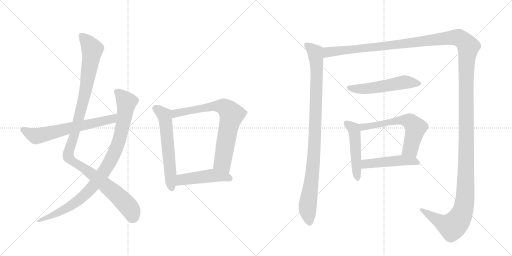
t = 0.00 s
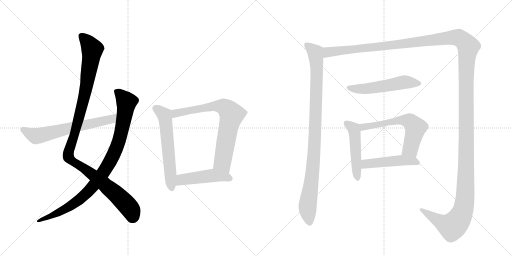
t = 2.13 s
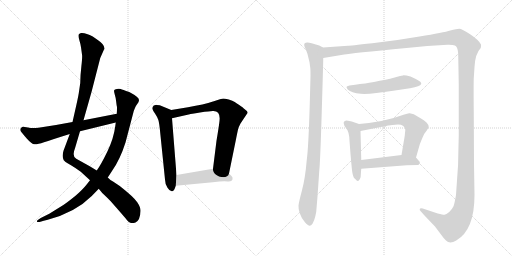
t = 4.25 s
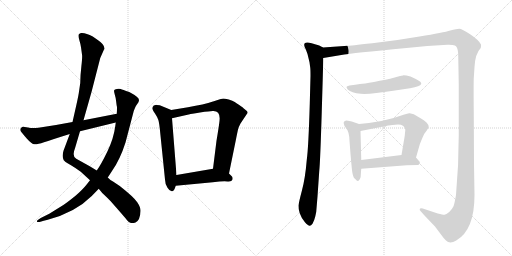
t = 6.38 s
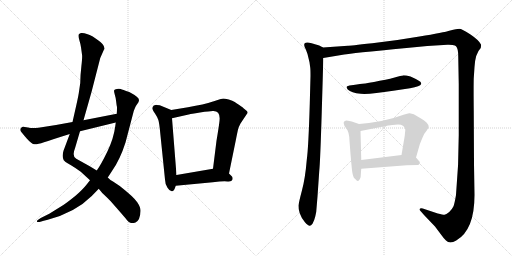
t = 8.50 s
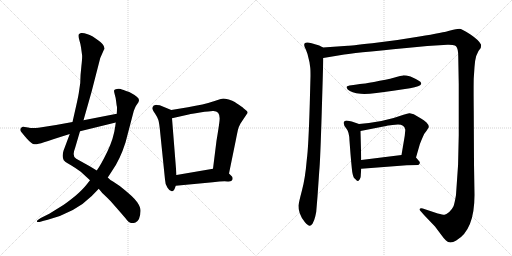
t = 10.63 s

The animated SVG that drew these frames (rendered in a browser with its animation timeline set to each time). Animation: 12 CSS @keyframes rules; one cycle of 10.63 s.

<svg version="1.1" viewBox="0 0 2048 1024" xmlns="http://www.w3.org/2000/svg">
  <g stroke="lightgray" stroke-dasharray="1,1" stroke-width="1" transform="scale(4, 4)">
    <line x1="0" y1="0" x2="256" y2="256"></line>
    <line x1="256" y1="0" x2="0" y2="256"></line>
    <line x1="128" y1="0" x2="128" y2="256"></line>
    <line x1="0" y1="128" x2="256" y2="128"></line>
    <line x1="256" y1="0" x2="512" y2="256"></line>
    <line x1="512" y1="0" x2="256" y2="256"></line>
    <line x1="384" y1="0" x2="384" y2="256"></line>
    <line x1="256" y1="128" x2="512" y2="128"></line>
  </g>
<g transform="scale(1, -1) translate(0, -850)">
   <style type="text/css">
    @keyframes keyframes0 {
      from {
       stroke: black;
       stroke-dashoffset: 1127;
       stroke-width: 128;
       }
       79% {
       animation-timing-function: step-end;
       stroke: black;
       stroke-dashoffset: 0;
       stroke-width: 128;
       }
       to {
       stroke: black;
       stroke-width: 1024;
       }
       }
       #make-me-a-hanzi-animation-0 {
         animation: keyframes0 1.167155s both;
         animation-delay: 0.000000s;
         animation-timing-function: linear;
       }
    @keyframes keyframes1 {
      from {
       stroke: black;
       stroke-dashoffset: 947;
       stroke-width: 128;
       }
       76% {
       animation-timing-function: step-end;
       stroke: black;
       stroke-dashoffset: 0;
       stroke-width: 128;
       }
       to {
       stroke: black;
       stroke-width: 1024;
       }
       }
       #make-me-a-hanzi-animation-1 {
         animation: keyframes1 1.020671s both;
         animation-delay: 1.167155s;
         animation-timing-function: linear;
       }
    @keyframes keyframes2 {
      from {
       stroke: black;
       stroke-dashoffset: 642;
       stroke-width: 128;
       }
       68% {
       animation-timing-function: step-end;
       stroke: black;
       stroke-dashoffset: 0;
       stroke-width: 128;
       }
       to {
       stroke: black;
       stroke-width: 1024;
       }
       }
       #make-me-a-hanzi-animation-2 {
         animation: keyframes2 0.772461s both;
         animation-delay: 2.187826s;
         animation-timing-function: linear;
       }
    @keyframes keyframes3 {
      from {
       stroke: black;
       stroke-dashoffset: 598;
       stroke-width: 128;
       }
       66% {
       animation-timing-function: step-end;
       stroke: black;
       stroke-dashoffset: 0;
       stroke-width: 128;
       }
       to {
       stroke: black;
       stroke-width: 1024;
       }
       }
       #make-me-a-hanzi-animation-3 {
         animation: keyframes3 0.736654s both;
         animation-delay: 2.960286s;
         animation-timing-function: linear;
       }
    @keyframes keyframes4 {
      from {
       stroke: black;
       stroke-dashoffset: 746;
       stroke-width: 128;
       }
       71% {
       animation-timing-function: step-end;
       stroke: black;
       stroke-dashoffset: 0;
       stroke-width: 128;
       }
       to {
       stroke: black;
       stroke-width: 1024;
       }
       }
       #make-me-a-hanzi-animation-4 {
         animation: keyframes4 0.857096s both;
         animation-delay: 3.696940s;
         animation-timing-function: linear;
       }
    @keyframes keyframes5 {
      from {
       stroke: black;
       stroke-dashoffset: 472;
       stroke-width: 128;
       }
       61% {
       animation-timing-function: step-end;
       stroke: black;
       stroke-dashoffset: 0;
       stroke-width: 128;
       }
       to {
       stroke: black;
       stroke-width: 1024;
       }
       }
       #make-me-a-hanzi-animation-5 {
         animation: keyframes5 0.634115s both;
         animation-delay: 4.554036s;
         animation-timing-function: linear;
       }
    @keyframes keyframes6 {
      from {
       stroke: black;
       stroke-dashoffset: 987;
       stroke-width: 128;
       }
       76% {
       animation-timing-function: step-end;
       stroke: black;
       stroke-dashoffset: 0;
       stroke-width: 128;
       }
       to {
       stroke: black;
       stroke-width: 1024;
       }
       }
       #make-me-a-hanzi-animation-6 {
         animation: keyframes6 1.053223s both;
         animation-delay: 5.188151s;
         animation-timing-function: linear;
       }
    @keyframes keyframes7 {
      from {
       stroke: black;
       stroke-dashoffset: 1730;
       stroke-width: 128;
       }
       85% {
       animation-timing-function: step-end;
       stroke: black;
       stroke-dashoffset: 0;
       stroke-width: 128;
       }
       to {
       stroke: black;
       stroke-width: 1024;
       }
       }
       #make-me-a-hanzi-animation-7 {
         animation: keyframes7 1.657878s both;
         animation-delay: 6.241374s;
         animation-timing-function: linear;
       }
    @keyframes keyframes8 {
      from {
       stroke: black;
       stroke-dashoffset: 542;
       stroke-width: 128;
       }
       64% {
       animation-timing-function: step-end;
       stroke: black;
       stroke-dashoffset: 0;
       stroke-width: 128;
       }
       to {
       stroke: black;
       stroke-width: 1024;
       }
       }
       #make-me-a-hanzi-animation-8 {
         animation: keyframes8 0.691081s both;
         animation-delay: 7.899251s;
         animation-timing-function: linear;
       }
    @keyframes keyframes9 {
      from {
       stroke: black;
       stroke-dashoffset: 493;
       stroke-width: 128;
       }
       62% {
       animation-timing-function: step-end;
       stroke: black;
       stroke-dashoffset: 0;
       stroke-width: 128;
       }
       to {
       stroke: black;
       stroke-width: 1024;
       }
       }
       #make-me-a-hanzi-animation-9 {
         animation: keyframes9 0.651204s both;
         animation-delay: 8.590332s;
         animation-timing-function: linear;
       }
    @keyframes keyframes10 {
      from {
       stroke: black;
       stroke-dashoffset: 608;
       stroke-width: 128;
       }
       66% {
       animation-timing-function: step-end;
       stroke: black;
       stroke-dashoffset: 0;
       stroke-width: 128;
       }
       to {
       stroke: black;
       stroke-width: 1024;
       }
       }
       #make-me-a-hanzi-animation-10 {
         animation: keyframes10 0.744792s both;
         animation-delay: 9.241536s;
         animation-timing-function: linear;
       }
    @keyframes keyframes11 {
      from {
       stroke: black;
       stroke-dashoffset: 481;
       stroke-width: 128;
       }
       61% {
       animation-timing-function: step-end;
       stroke: black;
       stroke-dashoffset: 0;
       stroke-width: 128;
       }
       to {
       stroke: black;
       stroke-width: 1024;
       }
       }
       #make-me-a-hanzi-animation-11 {
         animation: keyframes11 0.641439s both;
         animation-delay: 9.986328s;
         animation-timing-function: linear;
       }
</style>
<path d="M 416 652 L 417 653 Q 421 670 391 690 L 371 704 Q 369 706 350.5 713 Q 332 720 324 718 Q 316 716 315 712 Q 313 703 318 687 Q 323 671 324 661 L 328 632 Q 330 623 325.5 585 Q 321 547 321 518 L 315 477 Q 312 458 300 406 L 290 362 L 279 314 L 254 247 Q 247 223 255 209 Q 261 202 272 196 L 289 186 Q 292 184 300 179 L 323 163 L 360 129 L 395 95 L 409 78 L 431 57 Q 448 40 502 -23 Q 515 -41 524 -42 Q 533 -43 542 -40 Q 561 -31 562 6 Q 563 20 549 41 Q 535 62 479 106 L 452 124 Q 444 126 431 140 L 387 168 L 359 185 L 305 215 Q 287 225 300 257 L 320 325 L 334 369 L 366 482 L 401 618 L 416 652 Z" fill="lightgray"></path> 
<path d="M 360 129 L 345 110 Q 330 91 301 66 Q 261 34 247 26 L 197 -5 L 163 -22 L 154 -28 Q 147 -32 147.5 -35.5 Q 148 -39 158 -38 L 175 -33 L 191 -29 Q 301 0 367 66 L 395 95 L 431 140 L 448 166 Q 480 211 502 280 L 535 406 L 539 416 Q 543 427 549 434 Q 555 441 556 448 Q 559 460 517 482 Q 489 492 483 494 Q 477 496 467.5 494.5 Q 458 493 456.5 489 Q 455 485 459 472.5 Q 463 460 464.5 445 Q 466 430 468 422 Q 468 403 467 395 L 463 360 L 461 345 Q 455 297 429.5 244 Q 404 191 387 168 L 360 129 Z" fill="lightgray"></path> 
<path d="M 290 362 L 224 350 L 154 339 Q 127 336 112 340 Q 96 343 92 343 Q 87 343 83 337 Q 79 331 83 325 Q 87 319 107 296 Q 127 273 138 273 Q 149 272 176 281 Q 203 290 279 314 L 320 325 L 463 360 C 492 367 496 401 467 395 L 334 369 L 290 362 Z" fill="lightgray"></path> 
<path d="M 685 410 L 639 429 L 627 430 L 625 431 Q 624 431 615 428 Q 609 422 609 417 Q 609 412 620 396 Q 631 379 633 371 Q 636 363 639 337 L 660 132 Q 660 115 670 99 Q 680 83 689 85 Q 697 87 699 96 L 703 107 L 706 150 L 688 377 C 686 407 685 410 685 410 Z" fill="lightgray"></path> 
<path d="M 916 156 L 944 293 Q 945 299 949 318 L 952 332 Q 953 339 962 356 L 988 395 Q 994 401 985 408 Q 976 415 974 417 Q 972 419 970 421 Q 967 423 957 430 Q 947 437 939 442 Q 931 447 915 452 Q 898 456 893 456 Q 887 456 852 444 Q 817 432 752 421 L 685 410 C 655 405 659 370 688 377 L 759 393 Q 760 394 800 400 Q 840 406 851 406 Q 883 408 878 366 Q 875 340 866 287 L 852 175 C 848 145 910 127 916 156 Z" fill="lightgray"></path> 
<path d="M 703 107 L 851 121 Q 893 126 910 124 Q 927 122 930 132 Q 932 142 926 146 L 916 156 C 895 177 882 180 852 175 L 706 150 C 676 145 673 104 703 107 Z" fill="lightgray"></path> 
<path d="M 1292 660 L 1277 668 Q 1234 682 1229 680 Q 1222 680 1218 676 Q 1214 669 1223 653 L 1230 634 L 1238 601 L 1241 579 Q 1242 571 1242 546 L 1239 433 Q 1234 261 1227 210 Q 1221 138 1208 89 Q 1195 40 1194 28 Q 1193 15 1199 -3 Q 1205 -21 1219 -38 Q 1233 -54 1239 -53 Q 1244 -52 1250 -45 Q 1257 -33 1261 -16 Q 1265 2 1265 4 L 1270 64 L 1277 166 Q 1281 204 1287 403 Q 1293 601 1293 618 C 1294 648 1294 659 1292 660 Z" fill="lightgray"></path> 
<path d="M 1293 618 L 1377 632 Q 1400 637 1626 658 L 1709 666 L 1790 671 Q 1798 672 1810 670 Q 1822 668 1824 665 Q 1833 656 1833 624 L 1835 512 L 1835 310 Q 1835 189 1824 70 Q 1818 35 1814 25 Q 1809 14 1797 2 Q 1784 -8 1778 -9 Q 1771 -9 1751 -4 L 1691 16 Q 1680 18 1679 14 Q 1678 10 1682 6 L 1697 -11 L 1740 -56 L 1767 -92 Q 1776 -105 1784 -112 Q 1799 -127 1825 -112 Q 1898 -70 1898 70 L 1896 194 L 1895 404 Q 1894 506 1895 537 L 1898 582 Q 1901 636 1923 658 Q 1925 670 1924 672 Q 1916 689 1882 712 Q 1847 735 1837 735 Q 1827 735 1801 728 Q 1775 720 1678 704 Q 1580 687 1489 677 Q 1397 667 1392 667 L 1292 660 C 1262 658 1263 613 1293 618 Z" fill="lightgray"></path> 
<path d="M 1640 497 Q 1682 506 1684 513 Q 1686 514 1684 519 Q 1684 525 1642 544 Q 1622 549 1612 548.5 Q 1602 548 1585.5 542.5 Q 1569 537 1519 527 Q 1469 517 1450 515 Q 1431 513 1398 508 Q 1386 505 1386 502.5 Q 1386 500 1391 492 Q 1405 478 1443 475 Q 1481 472 1573 487 L 1640 497 Z" fill="lightgray"></path> 
<path d="M 1436 354 L 1407 364 L 1392 367 Q 1384 369 1379 366 Q 1373 362 1375 356 Q 1375 348 1386 335 Q 1397 322 1398 287 L 1402 234 Q 1408 164 1410 157 Q 1411 150 1415 140 Q 1418 137 1423 132 Q 1428 126 1432 126 Q 1435 126 1439 133 Q 1443 140 1443 146 Q 1443 151 1445 175 L 1445 210 L 1442 326 C 1441 352 1441 352 1436 354 Z" fill="lightgray"></path> 
<path d="M 1664 220 L 1679 272 Q 1680 276 1689 297 Q 1697 318 1707 328 L 1715 341 Q 1716 350 1706 360 Q 1695 370 1684 376 L 1655 393 L 1639 397 Q 1633 398 1614 391 Q 1540 363 1436 354 C 1406 351 1413 320 1442 326 L 1549 347 L 1551 348 L 1554 348 L 1570 350 L 1592 352 Q 1617 352 1621 332 L 1621 327 L 1620 318 L 1619 307 L 1606 230 C 1601 200 1656 191 1664 220 Z" fill="lightgray"></path> 
<path d="M 1445 175 L 1627 189 L 1673 190 Q 1685 198 1675 207 L 1664 220 C 1651 236 1636 234 1606 230 L 1445 210 C 1415 206 1415 173 1445 175 Z" fill="lightgray"></path> 
      <clipPath id="make-me-a-hanzi-clip-0">
      <path d="M 416 652 L 417 653 Q 421 670 391 690 L 371 704 Q 369 706 350.5 713 Q 332 720 324 718 Q 316 716 315 712 Q 313 703 318 687 Q 323 671 324 661 L 328 632 Q 330 623 325.5 585 Q 321 547 321 518 L 315 477 Q 312 458 300 406 L 290 362 L 279 314 L 254 247 Q 247 223 255 209 Q 261 202 272 196 L 289 186 Q 292 184 300 179 L 323 163 L 360 129 L 395 95 L 409 78 L 431 57 Q 448 40 502 -23 Q 515 -41 524 -42 Q 533 -43 542 -40 Q 561 -31 562 6 Q 563 20 549 41 Q 535 62 479 106 L 452 124 Q 444 126 431 140 L 387 168 L 359 185 L 305 215 Q 287 225 300 257 L 320 325 L 334 369 L 366 482 L 401 618 L 416 652 Z" fill="lightgray"></path>
      </clipPath>
      <path clip-path="url(#make-me-a-hanzi-clip-0)" d="M 325 706 L 348 685 L 369 652 L 338 467 L 301 323 L 275 247 L 274 222 L 418 114 L 481 58 L 520 15 L 529 -21 " fill="none" id="make-me-a-hanzi-animation-0" stroke-dasharray="999 1998" stroke-linecap="round"></path>

      <clipPath id="make-me-a-hanzi-clip-1">
      <path d="M 360 129 L 345 110 Q 330 91 301 66 Q 261 34 247 26 L 197 -5 L 163 -22 L 154 -28 Q 147 -32 147.5 -35.5 Q 148 -39 158 -38 L 175 -33 L 191 -29 Q 301 0 367 66 L 395 95 L 431 140 L 448 166 Q 480 211 502 280 L 535 406 L 539 416 Q 543 427 549 434 Q 555 441 556 448 Q 559 460 517 482 Q 489 492 483 494 Q 477 496 467.5 494.5 Q 458 493 456.5 489 Q 455 485 459 472.5 Q 463 460 464.5 445 Q 466 430 468 422 Q 468 403 467 395 L 463 360 L 461 345 Q 455 297 429.5 244 Q 404 191 387 168 L 360 129 Z" fill="lightgray"></path>
      </clipPath>
      <path clip-path="url(#make-me-a-hanzi-clip-1)" d="M 465 486 L 506 442 L 504 424 L 474 280 L 430 186 L 365 96 L 316 50 L 242 3 L 153 -34 " fill="none" id="make-me-a-hanzi-animation-1" stroke-dasharray="819 1638" stroke-linecap="round"></path>

      <clipPath id="make-me-a-hanzi-clip-2">
      <path d="M 290 362 L 224 350 L 154 339 Q 127 336 112 340 Q 96 343 92 343 Q 87 343 83 337 Q 79 331 83 325 Q 87 319 107 296 Q 127 273 138 273 Q 149 272 176 281 Q 203 290 279 314 L 320 325 L 463 360 C 492 367 496 401 467 395 L 334 369 L 290 362 Z" fill="lightgray"></path>
      </clipPath>
      <path clip-path="url(#make-me-a-hanzi-clip-2)" d="M 94 331 L 143 306 L 159 308 L 438 371 L 460 390 " fill="none" id="make-me-a-hanzi-animation-2" stroke-dasharray="514 1028" stroke-linecap="round"></path>

      <clipPath id="make-me-a-hanzi-clip-3">
      <path d="M 685 410 L 639 429 L 627 430 L 625 431 Q 624 431 615 428 Q 609 422 609 417 Q 609 412 620 396 Q 631 379 633 371 Q 636 363 639 337 L 660 132 Q 660 115 670 99 Q 680 83 689 85 Q 697 87 699 96 L 703 107 L 706 150 L 688 377 C 686 407 685 410 685 410 Z" fill="lightgray"></path>
      </clipPath>
      <path clip-path="url(#make-me-a-hanzi-clip-3)" d="M 622 423 L 660 380 L 687 97 " fill="none" id="make-me-a-hanzi-animation-3" stroke-dasharray="470 940" stroke-linecap="round"></path>

      <clipPath id="make-me-a-hanzi-clip-4">
      <path d="M 916 156 L 944 293 Q 945 299 949 318 L 952 332 Q 953 339 962 356 L 988 395 Q 994 401 985 408 Q 976 415 974 417 Q 972 419 970 421 Q 967 423 957 430 Q 947 437 939 442 Q 931 447 915 452 Q 898 456 893 456 Q 887 456 852 444 Q 817 432 752 421 L 685 410 C 655 405 659 370 688 377 L 759 393 Q 760 394 800 400 Q 840 406 851 406 Q 883 408 878 366 Q 875 340 866 287 L 852 175 C 848 145 910 127 916 156 Z" fill="lightgray"></path>
      </clipPath>
      <path clip-path="url(#make-me-a-hanzi-clip-4)" d="M 694 383 L 708 398 L 869 427 L 894 423 L 916 406 L 926 389 L 890 206 L 912 165 " fill="none" id="make-me-a-hanzi-animation-4" stroke-dasharray="618 1236" stroke-linecap="round"></path>

      <clipPath id="make-me-a-hanzi-clip-5">
      <path d="M 703 107 L 851 121 Q 893 126 910 124 Q 927 122 930 132 Q 932 142 926 146 L 916 156 C 895 177 882 180 852 175 L 706 150 C 676 145 673 104 703 107 Z" fill="lightgray"></path>
      </clipPath>
      <path clip-path="url(#make-me-a-hanzi-clip-5)" d="M 710 114 L 732 133 L 849 148 L 917 136 " fill="none" id="make-me-a-hanzi-animation-5" stroke-dasharray="344 688" stroke-linecap="round"></path>

      <clipPath id="make-me-a-hanzi-clip-6">
      <path d="M 1292 660 L 1277 668 Q 1234 682 1229 680 Q 1222 680 1218 676 Q 1214 669 1223 653 L 1230 634 L 1238 601 L 1241 579 Q 1242 571 1242 546 L 1239 433 Q 1234 261 1227 210 Q 1221 138 1208 89 Q 1195 40 1194 28 Q 1193 15 1199 -3 Q 1205 -21 1219 -38 Q 1233 -54 1239 -53 Q 1244 -52 1250 -45 Q 1257 -33 1261 -16 Q 1265 2 1265 4 L 1270 64 L 1277 166 Q 1281 204 1287 403 Q 1293 601 1293 618 C 1294 648 1294 659 1292 660 Z" fill="lightgray"></path>
      </clipPath>
      <path clip-path="url(#make-me-a-hanzi-clip-6)" d="M 1226 671 L 1261 641 L 1267 577 L 1257 245 L 1230 22 L 1239 -41 " fill="none" id="make-me-a-hanzi-animation-6" stroke-dasharray="859 1718" stroke-linecap="round"></path>

      <clipPath id="make-me-a-hanzi-clip-7">
      <path d="M 1293 618 L 1377 632 Q 1400 637 1626 658 L 1709 666 L 1790 671 Q 1798 672 1810 670 Q 1822 668 1824 665 Q 1833 656 1833 624 L 1835 512 L 1835 310 Q 1835 189 1824 70 Q 1818 35 1814 25 Q 1809 14 1797 2 Q 1784 -8 1778 -9 Q 1771 -9 1751 -4 L 1691 16 Q 1680 18 1679 14 Q 1678 10 1682 6 L 1697 -11 L 1740 -56 L 1767 -92 Q 1776 -105 1784 -112 Q 1799 -127 1825 -112 Q 1898 -70 1898 70 L 1896 194 L 1895 404 Q 1894 506 1895 537 L 1898 582 Q 1901 636 1923 658 Q 1925 670 1924 672 Q 1916 689 1882 712 Q 1847 735 1837 735 Q 1827 735 1801 728 Q 1775 720 1678 704 Q 1580 687 1489 677 Q 1397 667 1392 667 L 1292 660 C 1262 658 1263 613 1293 618 Z" fill="lightgray"></path>
      </clipPath>
      <path clip-path="url(#make-me-a-hanzi-clip-7)" d="M 1299 625 L 1315 642 L 1611 672 L 1817 700 L 1842 695 L 1873 664 L 1864 534 L 1864 139 L 1861 60 L 1852 9 L 1835 -28 L 1809 -56 L 1770 -41 L 1686 12 " fill="none" id="make-me-a-hanzi-animation-7" stroke-dasharray="1602 3204" stroke-linecap="round"></path>

      <clipPath id="make-me-a-hanzi-clip-8">
      <path d="M 1640 497 Q 1682 506 1684 513 Q 1686 514 1684 519 Q 1684 525 1642 544 Q 1622 549 1612 548.5 Q 1602 548 1585.5 542.5 Q 1569 537 1519 527 Q 1469 517 1450 515 Q 1431 513 1398 508 Q 1386 505 1386 502.5 Q 1386 500 1391 492 Q 1405 478 1443 475 Q 1481 472 1573 487 L 1640 497 Z" fill="lightgray"></path>
      </clipPath>
      <path clip-path="url(#make-me-a-hanzi-clip-8)" d="M 1394 500 L 1436 494 L 1479 497 L 1610 521 L 1677 516 " fill="none" id="make-me-a-hanzi-animation-8" stroke-dasharray="414 828" stroke-linecap="round"></path>

      <clipPath id="make-me-a-hanzi-clip-9">
      <path d="M 1436 354 L 1407 364 L 1392 367 Q 1384 369 1379 366 Q 1373 362 1375 356 Q 1375 348 1386 335 Q 1397 322 1398 287 L 1402 234 Q 1408 164 1410 157 Q 1411 150 1415 140 Q 1418 137 1423 132 Q 1428 126 1432 126 Q 1435 126 1439 133 Q 1443 140 1443 146 Q 1443 151 1445 175 L 1445 210 L 1442 326 C 1441 352 1441 352 1436 354 Z" fill="lightgray"></path>
      </clipPath>
      <path clip-path="url(#make-me-a-hanzi-clip-9)" d="M 1386 357 L 1417 328 L 1431 134 " fill="none" id="make-me-a-hanzi-animation-9" stroke-dasharray="365 730" stroke-linecap="round"></path>

      <clipPath id="make-me-a-hanzi-clip-10">
      <path d="M 1664 220 L 1679 272 Q 1680 276 1689 297 Q 1697 318 1707 328 L 1715 341 Q 1716 350 1706 360 Q 1695 370 1684 376 L 1655 393 L 1639 397 Q 1633 398 1614 391 Q 1540 363 1436 354 C 1406 351 1413 320 1442 326 L 1549 347 L 1551 348 L 1554 348 L 1570 350 L 1592 352 Q 1617 352 1621 332 L 1621 327 L 1620 318 L 1619 307 L 1606 230 C 1601 200 1656 191 1664 220 Z" fill="lightgray"></path>
      </clipPath>
      <path clip-path="url(#make-me-a-hanzi-clip-10)" d="M 1445 349 L 1453 342 L 1586 367 L 1637 366 L 1662 336 L 1642 255 L 1615 236 " fill="none" id="make-me-a-hanzi-animation-10" stroke-dasharray="480 960" stroke-linecap="round"></path>

      <clipPath id="make-me-a-hanzi-clip-11">
      <path d="M 1445 175 L 1627 189 L 1673 190 Q 1685 198 1675 207 L 1664 220 C 1651 236 1636 234 1606 230 L 1445 210 C 1415 206 1415 173 1445 175 Z" fill="lightgray"></path>
      </clipPath>
      <path clip-path="url(#make-me-a-hanzi-clip-11)" d="M 1452 181 L 1466 194 L 1610 209 L 1654 206 L 1670 199 " fill="none" id="make-me-a-hanzi-animation-11" stroke-dasharray="353 706" stroke-linecap="round"></path>

</g>
</svg>
